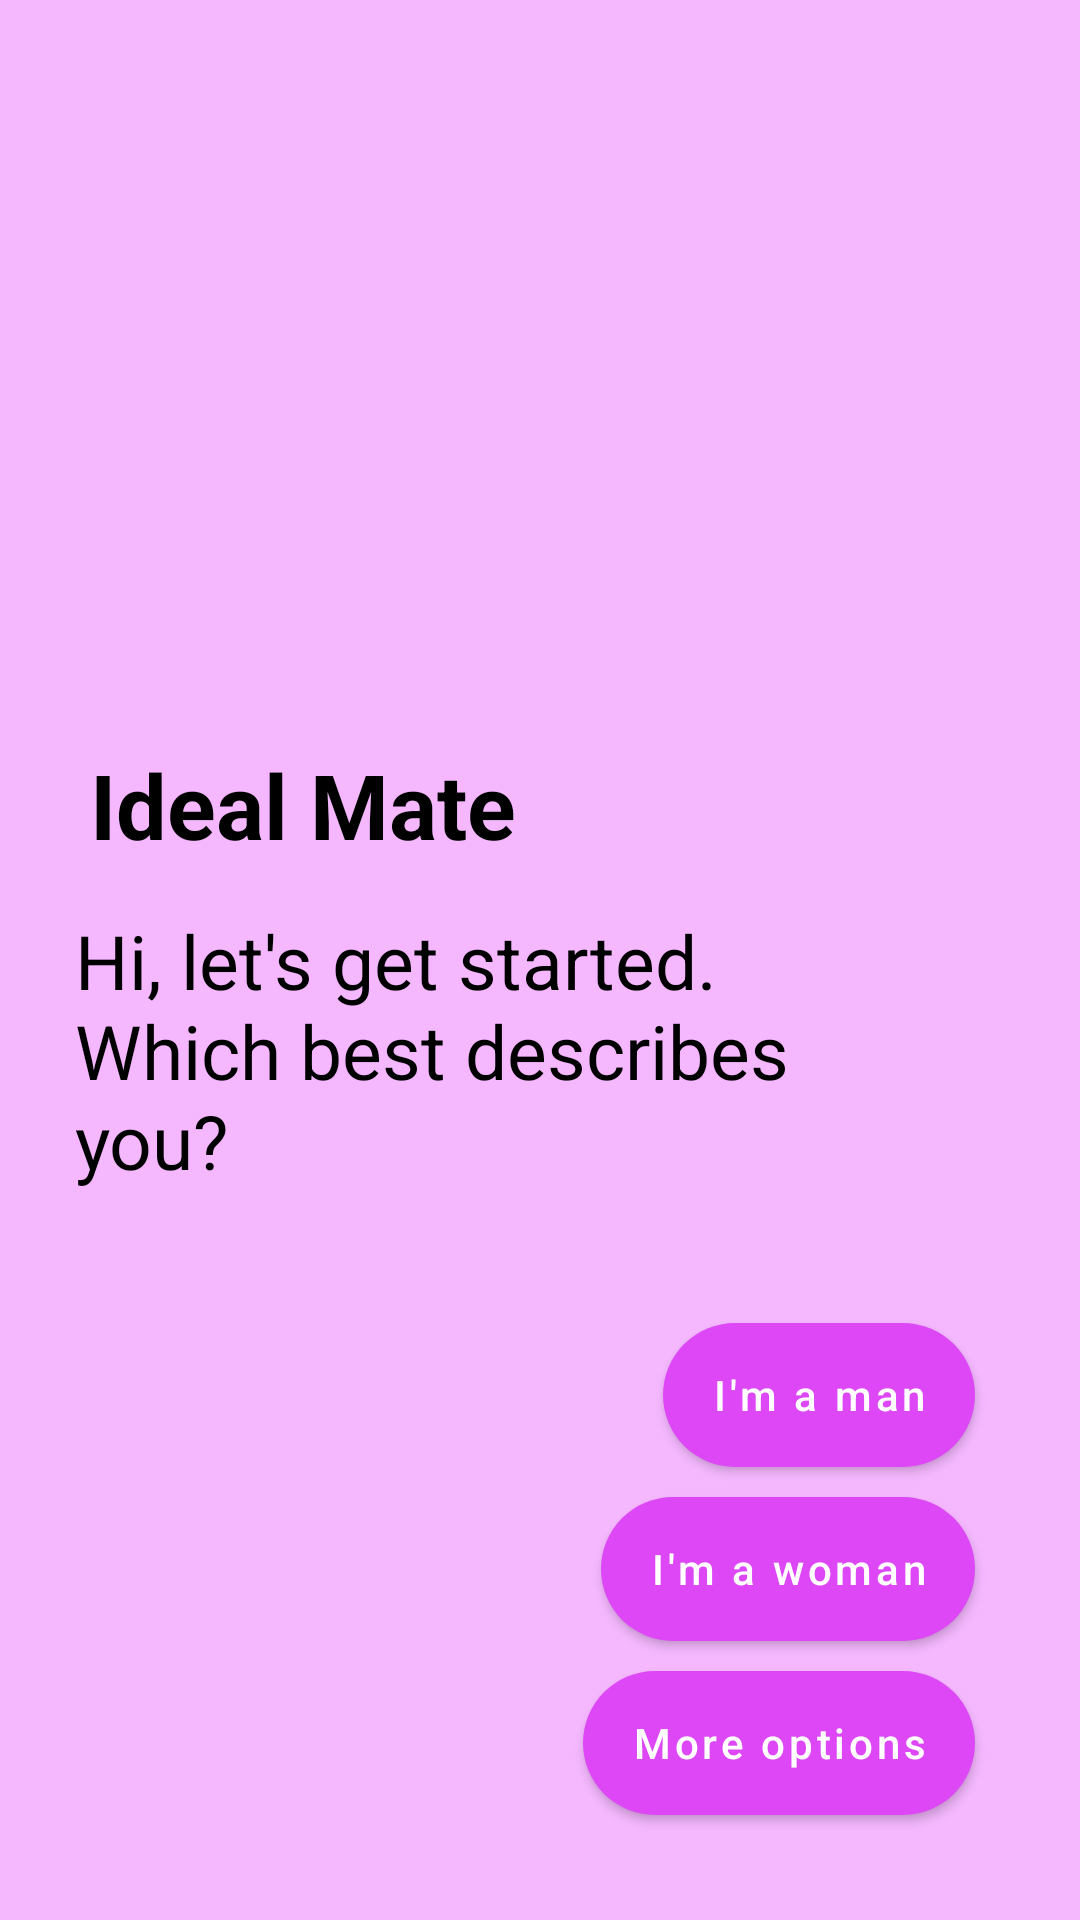

Android layout source for this screen:
<!-- AndroidManifest.xml: application theme Theme.IdealMate -->
<!-- res/layout/fragment_gender.xml -->
<?xml version="1.0" encoding="utf-8"?>
<androidx.coordinatorlayout.widget.CoordinatorLayout xmlns:android="http://schemas.android.com/apk/res/android"
    xmlns:app="http://schemas.android.com/apk/res-auto"
    xmlns:tools="http://schemas.android.com/tools"
    android:layout_width="match_parent"
    android:layout_height="match_parent"
    android:layout_gravity="center"
    android:background="@color/gray"
    android:gravity="center"
    android:padding="10dp"
    tools:context=".authentication.GenderFragment">

    <LinearLayout
        android:layout_width="match_parent"
        android:layout_height="wrap_content"
        android:layout_gravity="left|center"
        android:layout_marginLeft="10dp"
        android:orientation="vertical">

        <TextView
            android:layout_width="wrap_content"
            android:layout_height="wrap_content"
            android:padding="10dp"
            android:text="Ideal Mate"
            android:textColor="@color/black"
            android:textSize="30sp"
            android:textStyle="bold" />

        <TextView
            android:layout_width="250dp"
            android:layout_height="wrap_content"
            android:lineHeight="30dp"
            android:padding="5dp"
            android:text="Hi, let's get started. Which best describes you?"
            android:textColor="@color/black"
            android:textSize="25sp" />

    </LinearLayout>

    <LinearLayout
        android:layout_width="wrap_content"
        android:layout_height="wrap_content"
        android:layout_gravity="right|bottom"
        android:layout_margin="20dp"
        android:orientation="vertical">

        <Button
            android:id="@+id/man"
            android:layout_width="wrap_content"
            android:layout_height="wrap_content"
            android:background="@drawable/circle_back"
            android:textAllCaps="false"
            android:text="I'm a man"
            android:layout_gravity="right"
            android:layout_margin="5dp"
            app:backgroundTint="@color/purple_700" />

        <Button
            android:id="@+id/woman"
            android:layout_width="wrap_content"
            android:layout_height="wrap_content"
            android:layout_margin="5dp"
            android:textAllCaps="false"
            android:layout_gravity="right"
            android:background="@drawable/circle_back"
            android:text="I'm a woman"
            app:backgroundTint="@color/purple_700" />

        <Button
            android:id="@+id/others"
            android:layout_width="wrap_content"
            android:layout_height="wrap_content"
            android:layout_margin="5dp"
            android:background="@drawable/circle_back"
            android:text="More options"
            android:textAllCaps="false"
            android:layout_gravity="right"
            app:backgroundTint="@color/purple_700" />
    </LinearLayout>

</androidx.coordinatorlayout.widget.CoordinatorLayout>
<!-- resources referenced by this layout -->
<resources>
  <color name="black">#000000</color>
  <color name="gray">#A4EF91FF</color>
  <color name="purple_700">#DD47F6</color>
  <!-- drawable circle_back (drawable) -->
  <?xml version="1.0" encoding="utf-8"?>
  <shape xmlns:android="http://schemas.android.com/apk/res/android"
      android:shape="rectangle">
  
      <corners
          android:radius="25dp"/>
  
      <size
          android:width="0dp"
          android:height="0dp"/>
  
  
      <solid android:color="@color/purple_700"/>
  
  </shape>
  <style name="Theme.IdealMate" parent="Theme.MaterialComponents.DayNight.DarkActionBar">
          
          <item name="colorPrimary">@color/purple_500</item>
          <item name="colorPrimaryVariant">@color/purple_700</item>
          <item name="colorOnPrimary">@color/white</item>
          
          <item name="colorSecondary">@color/teal_200</item>
          <item name="colorSecondaryVariant">@color/teal_700</item>
          <item name="colorOnSecondary">@color/white</item>
          
          <item name="android:statusBarColor" tools:targetApi="l">@color/gray</item>
  
  
          
      </style>
  <color name="purple_500">#2196F3</color>
  <color name="white">#FFFFFFFF</color>
  <color name="teal_200">#DD47F6</color>
  <color name="teal_700">#9C27B0</color>
</resources>
